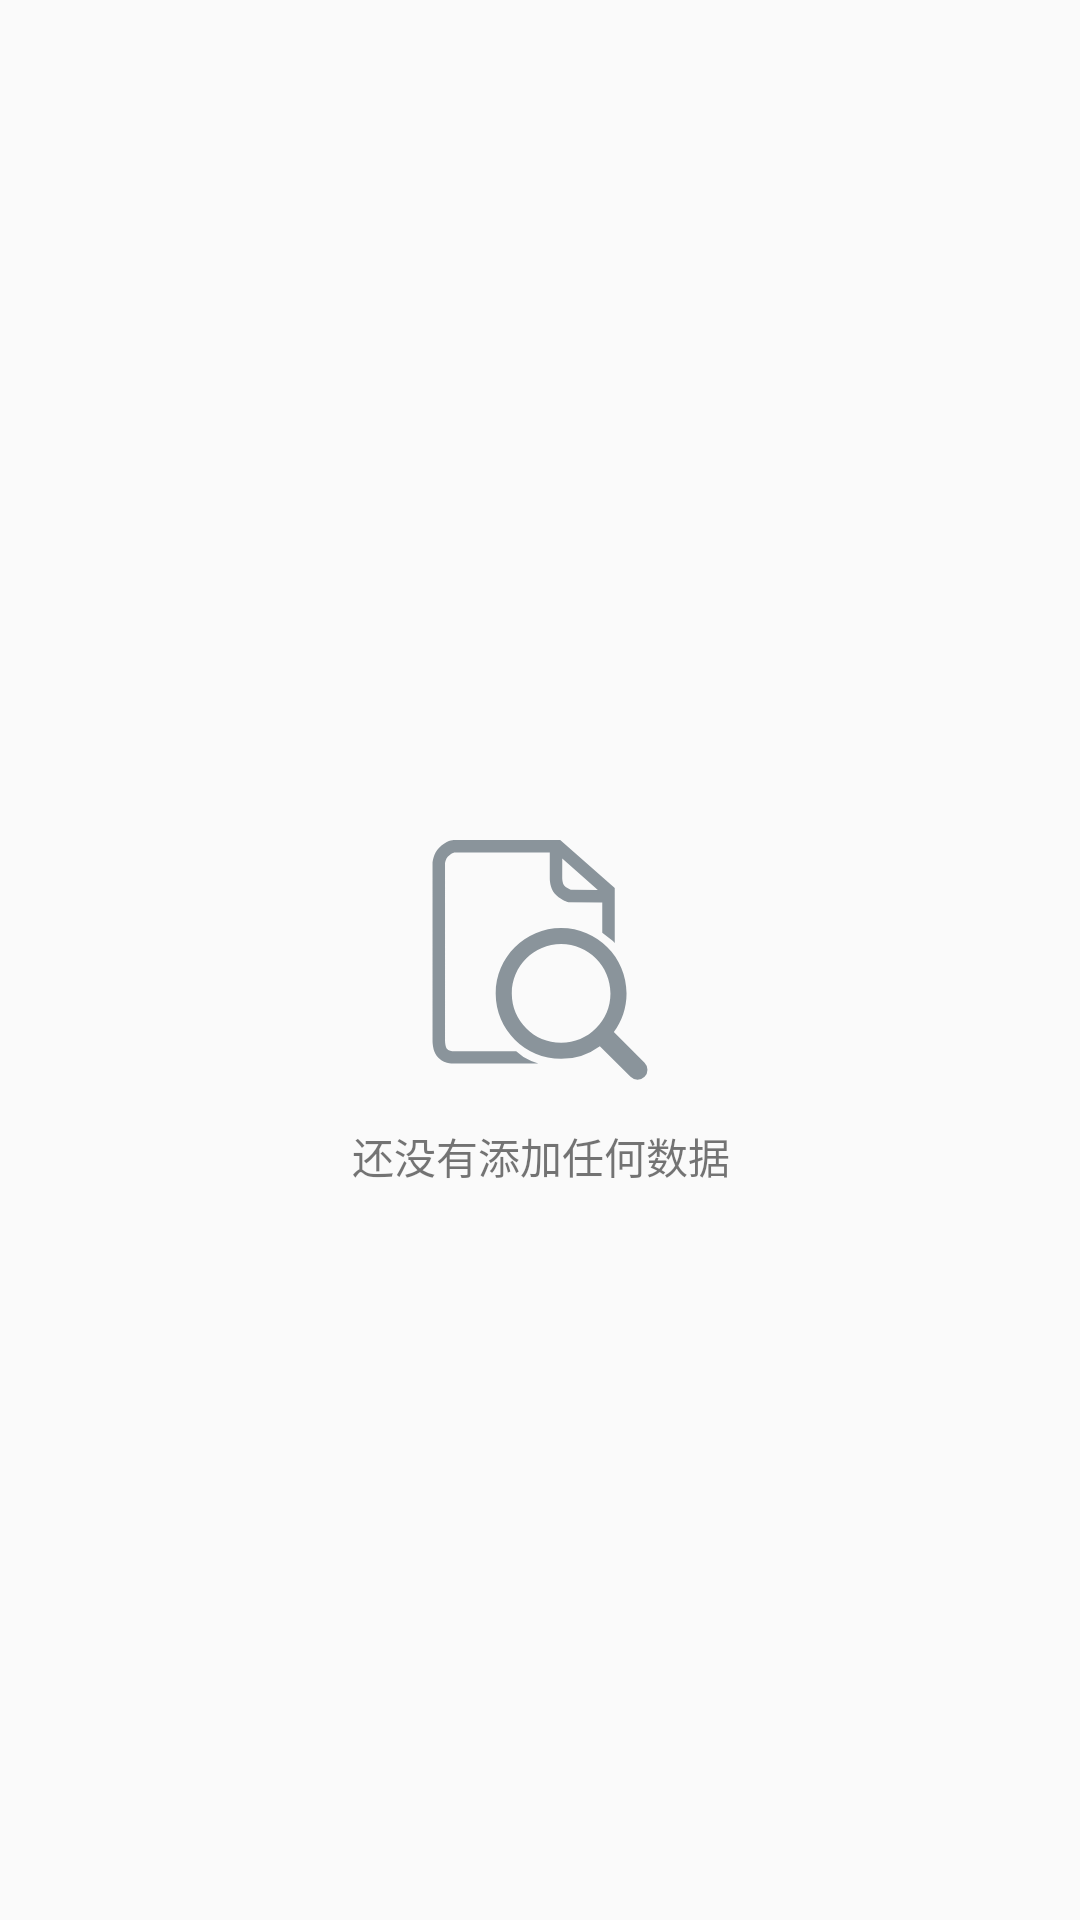

Reconstruct the res/layout file that produces this screen, plus the resources it refers to.
<!-- AndroidManifest.xml: application theme AppTheme -->
<!-- res/layout/fragment_item_list.xml -->
<?xml version="1.0" encoding="utf-8"?>
<FrameLayout xmlns:android="http://schemas.android.com/apk/res/android"
    xmlns:app="http://schemas.android.com/apk/res-auto"
    xmlns:tools="http://schemas.android.com/tools"
    android:layout_width="match_parent"
    android:layout_height="match_parent">


    <androidx.recyclerview.widget.RecyclerView
        android:id="@+id/rv_item_list"
        android:name="com.jovines.order.ui.fragment.ItemFragment"
        android:layout_width="match_parent"
        android:layout_height="match_parent"
        app:layoutManager="androidx.recyclerview.widget.GridLayoutManager"
        tools:context=".ui.fragment.ItemListFragment"
        tools:listitem="@layout/recycle_view_fragment_item" />

    <androidx.constraintlayout.widget.ConstraintLayout
        android:id="@+id/no_data_tip"
        android:layout_width="match_parent"
        android:layout_height="match_parent">


        <ImageView
            android:id="@+id/imageView"
            android:layout_width="80dp"
            android:layout_height="80dp"
            android:src="@drawable/ic_ico_no_data"
            app:layout_constraintBottom_toBottomOf="parent"
            app:layout_constraintEnd_toEndOf="parent"
            app:layout_constraintStart_toStartOf="parent"
            app:layout_constraintTop_toTopOf="parent" />

        <TextView
            android:layout_width="wrap_content"
            android:layout_height="wrap_content"
            android:text="@string/no_data_has_been_added"
            android:layout_marginTop="15dp"
            app:layout_constraintBottom_toBottomOf="parent"
            app:layout_constraintEnd_toEndOf="@+id/imageView"
            app:layout_constraintHorizontal_bias="0.493"
            app:layout_constraintStart_toStartOf="@+id/imageView"
            app:layout_constraintTop_toBottomOf="@+id/imageView"
            app:layout_constraintVertical_bias="0.0" />


    </androidx.constraintlayout.widget.ConstraintLayout>

</FrameLayout>
<!-- res/layout/recycle_view_fragment_item.xml (included above) -->
<?xml version="1.0" encoding="utf-8"?>
<androidx.constraintlayout.widget.ConstraintLayout xmlns:android="http://schemas.android.com/apk/res/android"
    xmlns:app="http://schemas.android.com/apk/res-auto"
    xmlns:tools="http://schemas.android.com/tools"
    android:layout_width="match_parent"
    android:layout_height="wrap_content"
    android:layout_margin="@dimen/content_spacing_h"
    android:background="@drawable/shape_item_list_backgroud"
    android:orientation="horizontal"
    android:padding="8dp">

    <TextView
        android:id="@+id/item_name"
        android:layout_width="wrap_content"
        android:layout_height="wrap_content"
        android:layout_marginStart="4dp"
        android:textAppearance="?attr/textAppearanceListItem"
        android:textColor="@color/design_default_color_background"
        android:textSize="20sp"
        android:textStyle="bold"
        app:layout_constraintStart_toStartOf="parent"
        app:layout_constraintTop_toTopOf="parent"
        tools:text="Jovines" />


    <TextView
        android:id="@+id/item_content_already_order"
        android:layout_width="wrap_content"
        android:layout_height="wrap_content"
        android:textAppearance="?attr/textAppearanceListItem"
        android:textColor="@color/design_default_color_background"
        app:layout_constraintEnd_toEndOf="parent"
        app:layout_constraintTop_toTopOf="@+id/item_name"
        tools:text="已排：2" />

    <TextView
        android:id="@+id/item_content_not_yet_order"
        android:layout_width="wrap_content"
        android:layout_height="wrap_content"
        android:layout_marginTop="8dp"
        android:textAppearance="?attr/textAppearanceListItem"
        android:textColor="@color/design_default_color_background"
        app:layout_constraintEnd_toEndOf="@+id/item_content_already_order"
        app:layout_constraintTop_toBottomOf="@+id/item_content_already_order"
        tools:text="未排：3" />

    <TextView
        android:id="@+id/item_content_total_count"
        android:layout_width="wrap_content"
        android:layout_height="wrap_content"
        android:layout_marginTop="8dp"
        android:textAppearance="?attr/textAppearanceListItem"
        android:textColor="@color/design_default_color_background"
        app:layout_constraintStart_toStartOf="@+id/item_name"
        app:layout_constraintTop_toBottomOf="@+id/item_name"
        tools:text="总：3" />
</androidx.constraintlayout.widget.ConstraintLayout>
<!-- resources referenced by this layout -->
<resources>
  <dimen name="content_spacing_h">2dp</dimen>
  <!-- drawable ic_ico_no_data (drawable) -->
  <vector xmlns:android="http://schemas.android.com/apk/res/android"
      android:width="200dp"
      android:height="200dp"
      android:viewportWidth="1024"
      android:viewportHeight="1024">
    <path
        android:fillColor="@color/colorAccent"
        android:pathData="M409.07,900.72l-263.21,0.14c-11.37,0 -24,-1.38 -32.17,-11.78 -4.16,-5.27 -6.94,-22.19 -6.94,-33.84L106.75,101.1c0.28,-2.64 2.37,-20.25 12.63,-30.51 14.56,-14.56 25.52,-16.92 27.45,-17.19h406.89v108.85c-0.15,5.68 0.28,42.72 21.49,66.99 19.56,22.31 50.48,33.98 53.95,35.23l4.43,1.65 144.09,0.15v129.94l45.48,35.08c2.64,2.64 5.27,5.41 7.76,8.06L830.93,205.24L598.24,0L145.84,0c-5.26,0 -33,1.53 -64.19,32.86C56.13,58.38 53.64,94.88 53.49,98.89v755.65c-0.15,7.64 0.55,44.52 18.16,67.13a80.67,80.67 0,0 0,43.41 28.58c13.45,3.73 25.11,3.73 30.8,3.73l359.04,-0.14a315.61,315.61 0,0 1,-63.52 -28.27l-32.33,-24.83zM606.97,78.77L758.82,212.87l-115.51,-0.14c-7.64,-3.32 -20.82,-10.26 -28.17,-18.58 -5.81,-6.65 -8.31,-22.47 -8.31,-31.19l0.15,-84.18zM958.12,950.65a42.55,42.55 0,0 1,0.15 59.91,42.67 42.67,0 0,1 -29.96,12.33 42.44,42.44 0,0 1,-29.96 -12.35L767.3,879.51a277.6,277.6 0,0 1,-165.17 54.23c-153.94,0 -279.17,-125.23 -279.17,-279.17 0,-153.94 125.23,-279.31 279.17,-279.31 153.94,0 279.15,125.23 279.15,279.17 0,61.72 -20.11,118.85 -54.23,165.17l131.06,131.04zM602.14,864.94c116.08,0 210.52,-94.45 210.52,-210.52 0,-116.08 -94.45,-210.52 -210.52,-210.52 -116.08,0 -210.52,94.45 -210.52,210.52 0,116.08 94.44,210.52 210.52,210.52z"/>
  </vector>
  <string name="no_data_has_been_added">还没有添加任何数据</string>
  <style name="AppTheme" parent="Theme.AppCompat.Light.NoActionBar">
          
          <item name="colorPrimary">@color/colorPrimary</item>
          <item name="colorPrimaryDark">@color/colorPrimaryDark</item>
          <item name="colorAccent">@color/colorAccent</item>
      </style>
  <color name="colorAccent">#8A949B</color>
  <color name="colorPrimary">#243743</color>
  <color name="colorPrimaryDark">#243743</color>
</resources>
